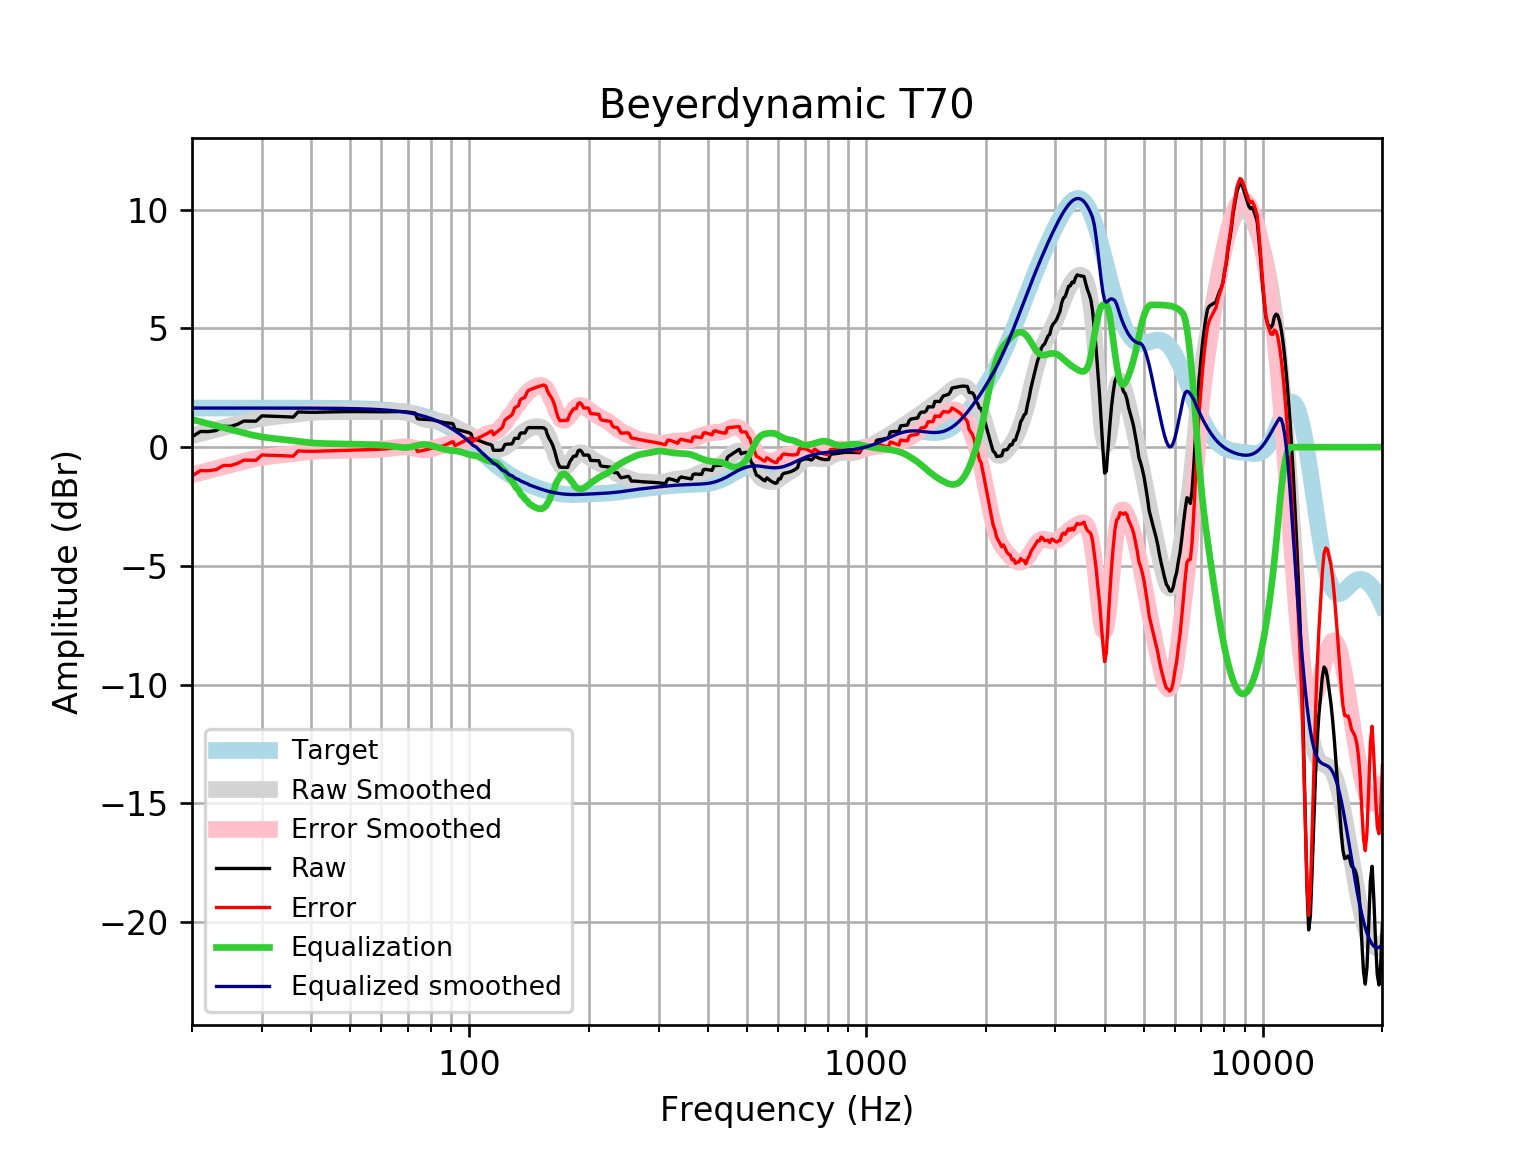

Values plotted in this chart, from the file beside it:
frequency, raw, error, smoothed, error_smoothed, equalization, equalized_raw, equalized_smoothed, target
20, 0.4348, -1.213, 0.4816, -1.166, 1.166, 1.601, 1.648, 1.648
21, 0.6588, -0.989, 0.5742, -1.074, 1.074, 1.732, 1.648, 1.648
22, 0.6552, -0.9926, 0.6632, -0.9847, 0.9847, 1.64, 1.648, 1.648
23, 0.7, -0.9477, 0.7484, -0.8994, 0.8994, 1.599, 1.648, 1.648
24, 0.8764, -0.7713, 0.8299, -0.8179, 0.8179, 1.694, 1.648, 1.648
25, 0.8737, -0.774, 0.9089, -0.7388, 0.7388, 1.612, 1.648, 1.648
26, 0.9568, -0.6908, 0.9838, -0.6638, 0.6638, 1.621, 1.648, 1.648
27, 1.098, -0.5493, 1.053, -0.5942, 0.5942, 1.692, 1.648, 1.648
28, 1.097, -0.5508, 1.116, -0.5316, 0.5316, 1.628, 1.647, 1.647
29, 1.094, -0.5535, 1.17, -0.4776, 0.4776, 1.571, 1.647, 1.647
30, 1.317, -0.3302, 1.214, -0.4329, 0.4329, 1.75, 1.647, 1.647
31, 1.31, -0.3367, 1.25, -0.3968, 0.3968, 1.707, 1.647, 1.647
32, 1.302, -0.3447, 1.279, -0.3676, 0.3676, 1.67, 1.647, 1.647
33, 1.293, -0.3534, 1.304, -0.343, 0.343, 1.636, 1.647, 1.647
34, 1.284, -0.3623, 1.326, -0.3201, 0.3201, 1.604, 1.646, 1.646
35, 1.274, -0.3714, 1.349, -0.2969, 0.2969, 1.571, 1.646, 1.646
36, 1.265, -0.3805, 1.373, -0.2725, 0.2725, 1.537, 1.645, 1.645
37, 1.484, -0.1612, 1.398, -0.2473, 0.2473, 1.731, 1.645, 1.645
38, 1.476, -0.1685, 1.422, -0.2226, 0.2226, 1.698, 1.644, 1.644
39, 1.47, -0.1735, 1.443, -0.2003, 0.2003, 1.671, 1.644, 1.644
40, 1.468, -0.1752, 1.461, -0.1818, 0.1818, 1.65, 1.643, 1.643
41, 1.469, -0.1735, 1.474, -0.1681, 0.1681, 1.637, 1.642, 1.642
42, 1.472, -0.1691, 1.482, -0.159, 0.159, 1.631, 1.641, 1.641
43, 1.477, -0.1632, 1.486, -0.1534, 0.1534, 1.63, 1.64, 1.64
44, 1.482, -0.157, 1.488, -0.1501, 0.1501, 1.632, 1.639, 1.639
45, 1.486, -0.1512, 1.489, -0.1477, 0.1477, 1.634, 1.637, 1.637
46, 1.489, -0.1461, 1.49, -0.1451, 0.1451, 1.634, 1.635, 1.635
47, 1.492, -0.1415, 1.492, -0.142, 0.142, 1.634, 1.634, 1.633
48, 1.494, -0.1371, 1.493, -0.1383, 0.1383, 1.633, 1.631, 1.631
49, 1.496, -0.1329, 1.495, -0.1343, 0.1343, 1.63, 1.629, 1.629
50, 1.497, -0.1289, 1.496, -0.1304, 0.1304, 1.628, 1.626, 1.626
51, 1.498, -0.1254, 1.497, -0.1266, 0.1266, 1.624, 1.623, 1.623
52, 1.497, -0.1225, 1.497, -0.1232, 0.1232, 1.62, 1.62, 1.62
53, 1.496, -0.12, 1.496, -0.1199, 0.1199, 1.616, 1.616, 1.616
54, 1.495, -0.1173, 1.495, -0.1165, 0.1165, 1.611, 1.612, 1.612
55, 1.493, -0.1139, 1.494, -0.1129, 0.1129, 1.606, 1.607, 1.607
56, 1.493, -0.1095, 1.493, -0.1088, 0.1088, 1.601, 1.602, 1.602
57, 1.492, -0.104, 1.492, -0.1042, 0.1042, 1.597, 1.596, 1.596
58, 1.492, -0.09789, 1.492, -0.09876, 0.09876, 1.591, 1.59, 1.59
59, 1.492, -0.09139, 1.491, -0.09245, 0.09245, 1.584, 1.583, 1.583
60, 1.491, -0.08453, 1.491, -0.085, 0.085, 1.576, 1.576, 1.576
61, 1.491, -0.07689, 1.492, -0.07612, 0.07612, 1.567, 1.568, 1.568
62, 1.491, -0.06783, 1.493, -0.06548, 0.06548, 1.556, 1.559, 1.559
63, 1.492, -0.05682, 1.496, -0.05289, 0.05289, 1.545, 1.549, 1.549
64, 1.495, -0.04383, 1.5, -0.03844, 0.03844, 1.533, 1.538, 1.538
65, 1.498, -0.02944, 1.504, -0.0228, 0.0228, 1.52, 1.527, 1.527
66, 1.5, -0.01476, 1.507, -0.007306, 0.007306, 1.507, 1.514, 1.514
67, 1.5, -0.001041, 1.507, 0.006039, -0.006039, 1.494, 1.501, 1.501
68, 1.497, 0.01064, 1.501, 0.01486, -0.01486, 1.482, 1.486, 1.486
69, 1.49, 0.01972, 1.488, 0.0169, -0.0169, 1.473, 1.471, 1.471
70, 1.48, 0.02624, 1.464, 0.01071, -0.01071, 1.469, 1.454, 1.454
71, 1.466, 0.03093, 1.432, -0.003836, 0.003836, 1.47, 1.436, 1.436
72, 1.451, 0.03514, 1.391, -0.02518, 0.02518, 1.476, 1.416, 1.416
73, 1.436, 0.04061, 1.345, -0.05027, 0.05027, 1.486, 1.395, 1.395
74, 1.194, -0.1788, 1.298, -0.07509, 0.07509, 1.269, 1.373, 1.373
75, 1.184, -0.1657, 1.254, -0.09559, 0.09559, 1.279, 1.349, 1.349
76, 1.176, -0.1477, 1.215, -0.1085, 0.1085, 1.285, 1.324, 1.324
77, 1.172, -0.1253, 1.185, -0.1122, 0.1122, 1.284, 1.297, 1.297
78, 1.169, -0.1003, 1.162, -0.1066, 0.1066, 1.275, 1.269, 1.269
79, 1.164, -0.07505, 1.146, -0.09293, 0.09293, 1.257, 1.239, 1.239
... 553 more rows
